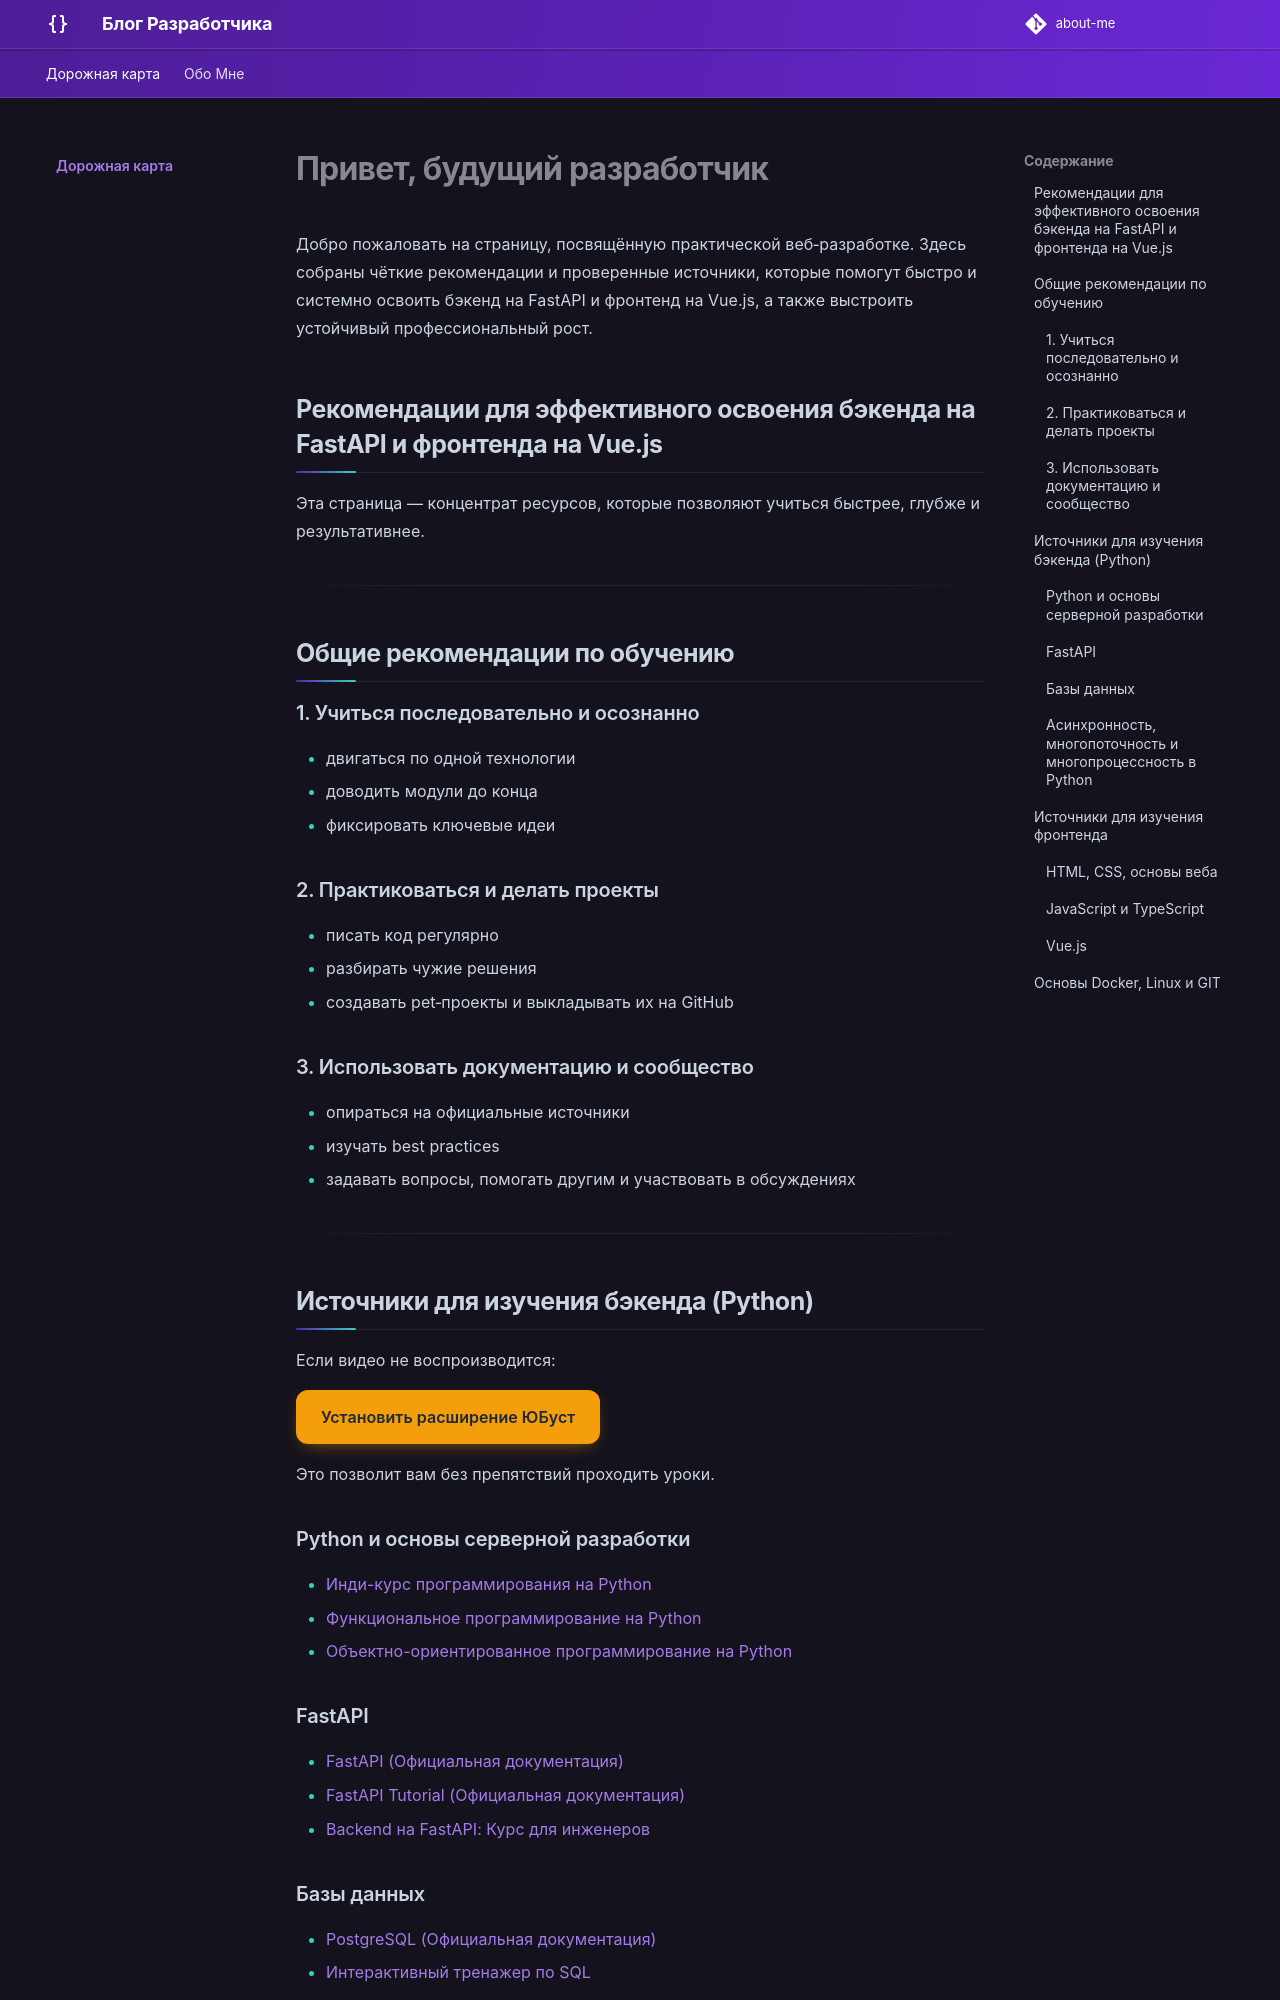

repository: musecollaboration/about-me · page: index.html · generator: mkdocs

# Привет, будущий разработчик

Добро пожаловать на страницу, посвящённую практической веб‑разработке. Здесь собраны чёткие рекомендации и проверенные источники, которые помогут быстро и системно освоить бэкенд на FastAPI и фронтенд на Vue.js, а также выстроить устойчивый профессиональный рост.

## Рекомендации для эффективного освоения бэкенда на FastAPI и фронтенда на Vue.js

Эта страница — концентрат ресурсов, которые позволяют учиться быстрее, глубже и результативнее.

---

## Общие рекомендации по обучению

### 1. Учиться последовательно и осознанно

- двигаться по одной технологии
- доводить модули до конца
- фиксировать ключевые идеи

### 2. Практиковаться и делать проекты

- писать код регулярно
- разбирать чужие решения
- создавать pet‑проекты и выкладывать их на GitHub

### 3. Использовать документацию и сообщество

- опираться на официальные источники
- изучать best practices
- задавать вопросы, помогать другим и участвовать в обсуждениях

---

## Источники для изучения бэкенда (Python)

Если видео не воспроизводится:

**[Установить расширение ЮБуст](https://chromewebstore.google.com/detail/%D1%8E%D0%B1%D1%83%D1%81%D1%82-vpn-%D0%B4%D0%BB%D1%8F-youtube-%D0%BE%D0%B1%D1%85/jddgbeighonaipjikdnfdpiefhoomlae){ .md-button .md-button--warning }**

Это позволит вам без препятствий проходить уроки.

### Python и основы серверной разработки

- [Инди-курс программирования на Python](https://stepik.org/course/63085/info)
- [Функциональное программирование на Python](https://stepik.org/course/195619/info)
- [Объектно-ориентированное программирование на Python](https://stepik.org/course/114354/info)

### FastAPI

- [FastAPI (Официальная документация)](https://fastapi.tiangolo.com/)
- [FastAPI Tutorial (Официальная документация)](https://fastapi.tiangolo.com/tutorial/)
- [Backend на FastAPI: Курс для инженеров](https://stepik.org/a/223717)

### Базы данных

- [PostgreSQL (Официальная документация)](https://www.postgresql.org/docs/)
- [Интерактивный тренажер по SQL](https://stepik.org/course/63054/info)
- ["Поколение Python": базы данных и SQL](https://stepik.org/course/113918/info)
